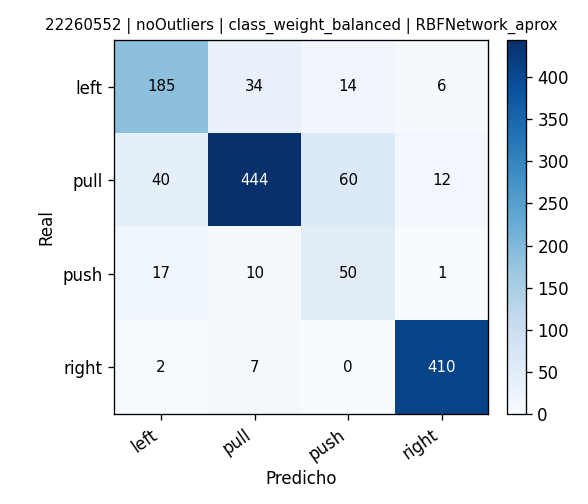

Source data for this figure (header and first rows):
, pred_left, pred_pull, pred_push, pred_right
real_left, 185, 34, 14, 6
real_pull, 40, 444, 60, 12
real_push, 17, 10, 50, 1
real_right, 2, 7, 0, 410
